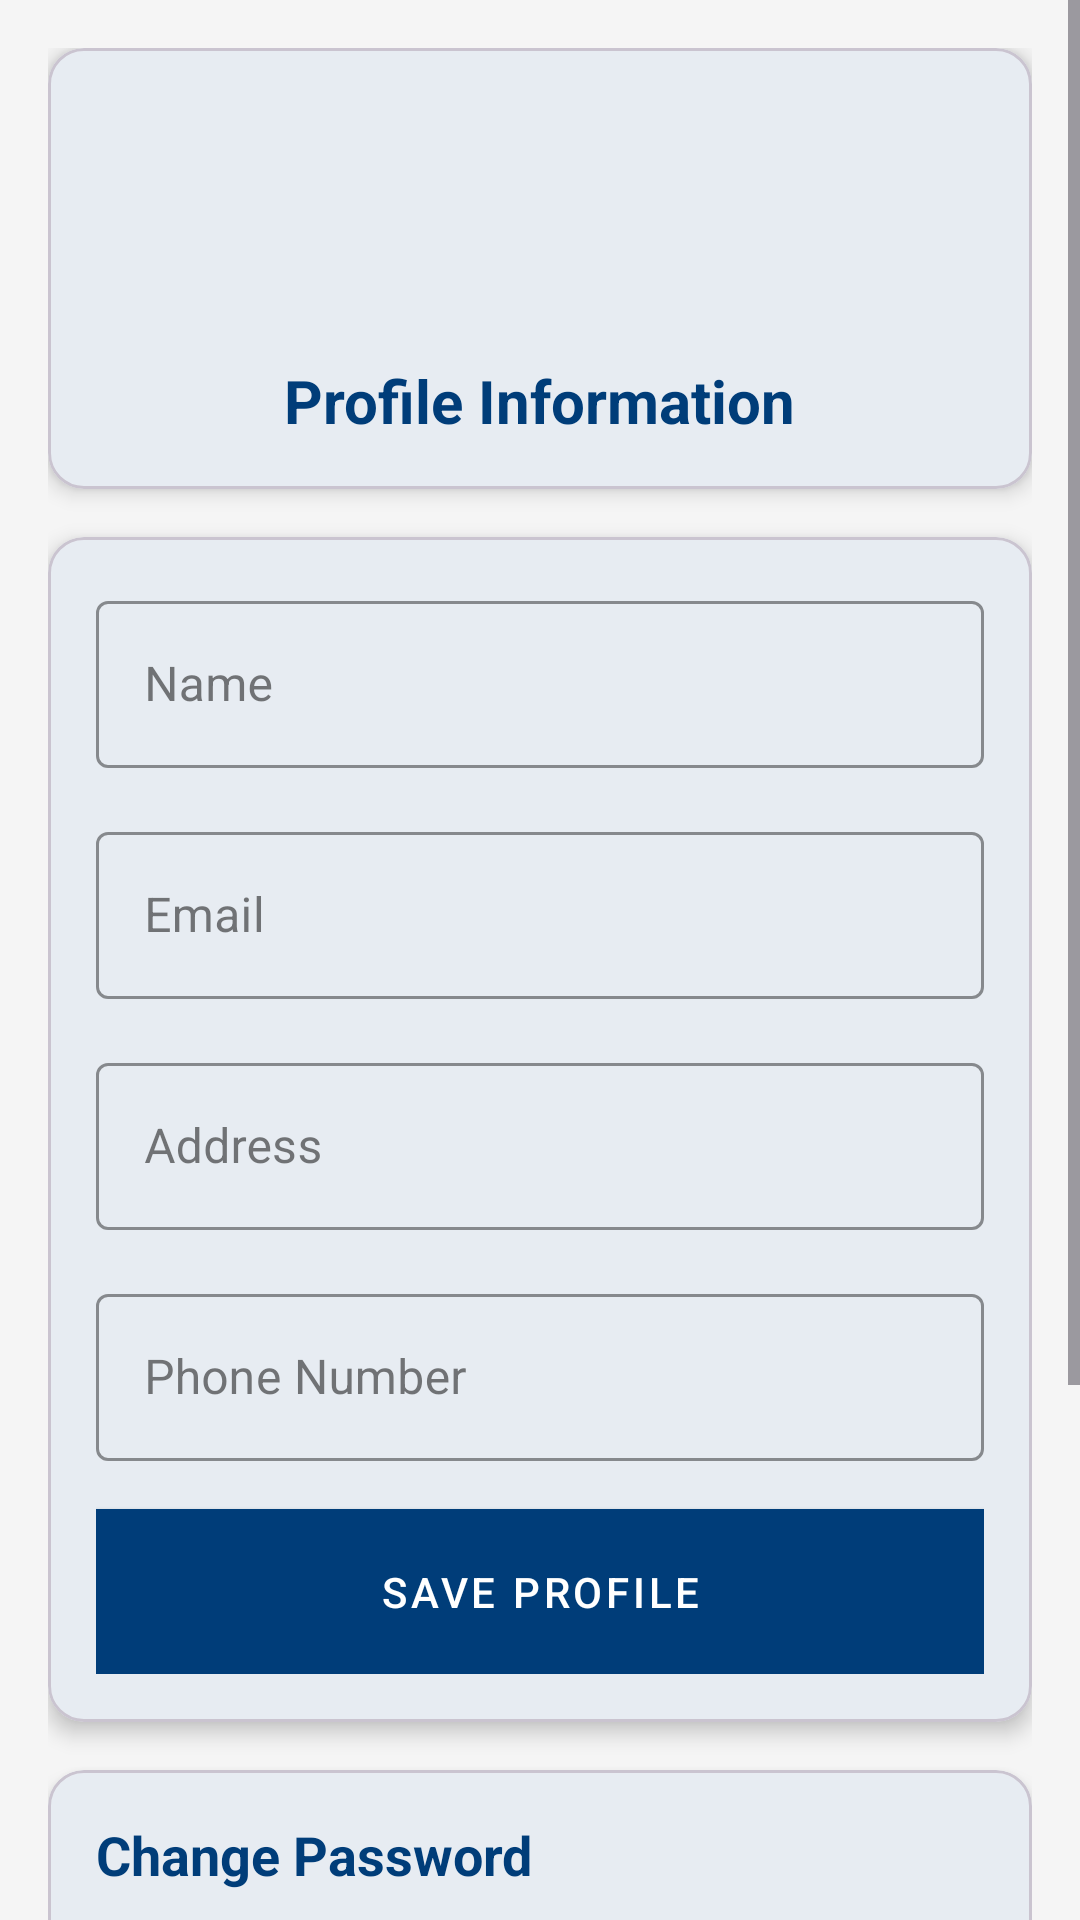

Reconstruct the res/layout file that produces this screen, plus the resources it refers to.
<!-- AndroidManifest.xml: application theme Theme.DigitalArchive -->
<!-- res/layout/activity_profile.xml -->
<?xml version="1.0" encoding="utf-8"?>
<ScrollView xmlns:android="http://schemas.android.com/apk/res/android"
    xmlns:app="http://schemas.android.com/apk/res-auto"
    android:layout_width="match_parent"
    android:layout_height="match_parent"
    android:background="@color/stis_gray">

    <LinearLayout
        android:layout_width="match_parent"
        android:layout_height="wrap_content"
        android:orientation="vertical"
        android:padding="16dp">

        
        <com.google.android.material.card.MaterialCardView
            android:layout_width="match_parent"
            android:layout_height="wrap_content"
            android:layout_marginBottom="16dp"
            app:cardCornerRadius="12dp"
            app:cardElevation="4dp">

            <LinearLayout
                android:layout_width="match_parent"
                android:layout_height="wrap_content"
                android:orientation="vertical"
                android:padding="16dp">

                <ImageView
                    android:layout_width="80dp"
                    android:layout_height="80dp"
                    android:layout_gravity="center"
                    android:src="@drawable/ic_profile"
                    app:tint="@color/stis_blue"/>

                <TextView
                    android:layout_width="wrap_content"
                    android:layout_height="wrap_content"
                    android:layout_gravity="center"
                    android:layout_marginTop="8dp"
                    android:text="Profile Information"
                    android:textColor="@color/stis_blue"
                    android:textSize="20sp"
                    android:textStyle="bold"/>
            </LinearLayout>
        </com.google.android.material.card.MaterialCardView>

        
        <com.google.android.material.card.MaterialCardView
            android:layout_width="match_parent"
            android:layout_height="wrap_content"
            android:layout_marginBottom="16dp"
            app:cardCornerRadius="12dp"
            app:cardElevation="4dp">

            <LinearLayout
                android:layout_width="match_parent"
                android:layout_height="wrap_content"
                android:orientation="vertical"
                android:padding="16dp">

                <com.google.android.material.textfield.TextInputLayout
                    style="@style/STIS.EditText"
                    android:layout_width="match_parent"
                    android:layout_height="wrap_content"
                    android:layout_marginBottom="16dp"
                    android:hint="Name">

                    <com.google.android.material.textfield.TextInputEditText
                        android:id="@+id/etName"
                        android:layout_width="match_parent"
                        android:layout_height="wrap_content"/>
                </com.google.android.material.textfield.TextInputLayout>

                <com.google.android.material.textfield.TextInputLayout
                    style="@style/STIS.EditText"
                    android:layout_width="match_parent"
                    android:layout_height="wrap_content"
                    android:layout_marginBottom="16dp"
                    android:hint="Email">

                    <com.google.android.material.textfield.TextInputEditText
                        android:id="@+id/etEmail"
                        android:layout_width="match_parent"
                        android:layout_height="wrap_content"
                        android:inputType="textEmailAddress"/>
                </com.google.android.material.textfield.TextInputLayout>

                <com.google.android.material.textfield.TextInputLayout
                    style="@style/STIS.EditText"
                    android:layout_width="match_parent"
                    android:layout_height="wrap_content"
                    android:layout_marginBottom="16dp"
                    android:hint="Address">

                    <com.google.android.material.textfield.TextInputEditText
                        android:id="@+id/etAddress"
                        android:layout_width="match_parent"
                        android:layout_height="wrap_content"/>
                </com.google.android.material.textfield.TextInputLayout>

                <com.google.android.material.textfield.TextInputLayout
                    style="@style/STIS.EditText"
                    android:layout_width="match_parent"
                    android:layout_height="wrap_content"
                    android:layout_marginBottom="16dp"
                    android:hint="Phone Number">

                    <com.google.android.material.textfield.TextInputEditText
                        android:id="@+id/etPhone"
                        android:layout_width="match_parent"
                        android:layout_height="wrap_content"
                        android:inputType="phone"/>
                </com.google.android.material.textfield.TextInputLayout>

                <com.google.android.material.button.MaterialButton
                    android:id="@+id/btnSaveProfile"
                    style="@style/STIS.Button"
                    android:layout_width="match_parent"
                    android:layout_height="wrap_content"
                    android:text="Save Profile"/>
            </LinearLayout>
        </com.google.android.material.card.MaterialCardView>

        
        <com.google.android.material.card.MaterialCardView
            android:layout_width="match_parent"
            android:layout_height="wrap_content"
            app:cardCornerRadius="12dp"
            app:cardElevation="4dp">

            <LinearLayout
                android:layout_width="match_parent"
                android:layout_height="wrap_content"
                android:orientation="vertical"
                android:padding="16dp">

                <TextView
                    android:layout_width="wrap_content"
                    android:layout_height="wrap_content"
                    android:layout_marginBottom="16dp"
                    android:text="Change Password"
                    android:textColor="@color/stis_blue"
                    android:textSize="18sp"
                    android:textStyle="bold"/>

                <com.google.android.material.textfield.TextInputLayout
                    style="@style/STIS.EditText"
                    android:layout_width="match_parent"
                    android:layout_height="wrap_content"
                    android:layout_marginBottom="16dp"
                    android:hint="Current Password"
                    app:passwordToggleEnabled="true">

                    <com.google.android.material.textfield.TextInputEditText
                        android:id="@+id/etOldPassword"
                        android:layout_width="match_parent"
                        android:layout_height="wrap_content"
                        android:inputType="textPassword"/>
                </com.google.android.material.textfield.TextInputLayout>

                <com.google.android.material.textfield.TextInputLayout
                    style="@style/STIS.EditText"
                    android:layout_width="match_parent"
                    android:layout_height="wrap_content"
                    android:layout_marginBottom="16dp"
                    android:hint="New Password"
                    app:passwordToggleEnabled="true">

                    <com.google.android.material.textfield.TextInputEditText
                        android:id="@+id/etNewPassword"
                        android:layout_width="match_parent"
                        android:layout_height="wrap_content"
                        android:inputType="textPassword"/>
                </com.google.android.material.textfield.TextInputLayout>

                <com.google.android.material.button.MaterialButton
                    android:id="@+id/btnChangePassword"
                    style="@style/STIS.Button"
                    android:layout_width="match_parent"
                    android:layout_height="wrap_content"
                    android:text="Change Password"/>
            </LinearLayout>
        </com.google.android.material.card.MaterialCardView>
    </LinearLayout>
</ScrollView>
<!-- resources referenced by this layout -->
<resources>
  <color name="stis_blue">#003D79</color>
  <color name="stis_gray">#F5F5F5</color>
  <style name="STIS.Button" parent="Widget.MaterialComponents.Button">
          <item name="android:background">@color/stis_blue</item>
          <item name="android:textColor">@color/stis_white</item>
          <item name="android:padding">12dp</item>
          <item name="cornerRadius">8dp</item>
      </style>
  <style name="STIS.EditText" parent="Widget.MaterialComponents.TextInputLayout.OutlinedBox">
          <item name="boxStrokeColor">@color/stis_blue</item>
          <item name="hintTextColor">@color/stis_blue</item>
      </style>
  <style name="Theme.DigitalArchive" parent="Base.Theme.DigitalArchive" />
  <color name="stis_white">#FFFFFF</color>
  <style name="Base.Theme.DigitalArchive" parent="Theme.Material3.DayNight.NoActionBar">
          
          <item name="colorPrimary">@color/md_theme_light_primary</item>
          <item name="colorOnPrimary">@color/md_theme_light_onPrimary</item>
          <item name="colorSurface">@color/md_theme_light_surface</item>
          <item name="colorOnSurface">@color/md_theme_light_onSurface</item>
          <item name="colorSurfaceVariant">@color/md_theme_light_surfaceVariant</item>
          <item name="colorOnSurfaceVariant">@color/md_theme_light_onSurfaceVariant</item>
  
          
          <item name="android:statusBarColor">@android:color/transparent</item>
          <item name="android:windowLightStatusBar">true</item>
  
          
          <item name="android:navigationBarColor">@android:color/transparent</item>
      </style>
  <color name="md_theme_light_primary">@color/stis_blue</color>
  <color name="md_theme_light_onPrimary">@color/stis_white</color>
  <color name="md_theme_light_surface">@color/stis_white</color>
  <color name="md_theme_light_onSurface">@color/stis_text_primary</color>
  <color name="md_theme_light_surfaceVariant">@color/stis_gray</color>
  <color name="md_theme_light_onSurfaceVariant">@color/stis_text_secondary</color>
  <color name="stis_text_primary">#212121</color>
  <color name="stis_text_secondary">#757575</color>
</resources>
